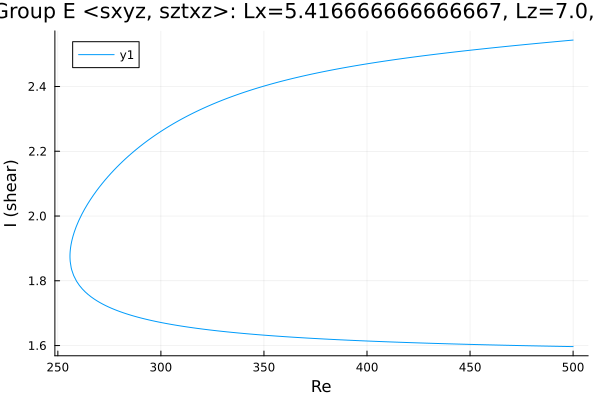

The table this chart was drawn from, first rows:
Re, shear
500.0, 2.543
500, 2.543
498.5, 2.543
497.1, 2.542
495.7, 2.541
494.3, 2.54
492.9, 2.539
491.5, 2.538
490.1, 2.538
488.6, 2.537
487.2, 2.536
485.8, 2.535
484.4, 2.534
483, 2.533
481.6, 2.532
480.2, 2.532
478.7, 2.531
477.3, 2.53
475.9, 2.529
474.5, 2.528
473.1, 2.527
471.7, 2.526
471.3, 2.526
469.8, 2.525
468.4, 2.524
467, 2.523
465.6, 2.522
464.2, 2.522
462.8, 2.521
461.4, 2.52
459.9, 2.519
458.5, 2.518
457.1, 2.517
455.7, 2.516
454.3, 2.515
452.9, 2.514
451.5, 2.513
450, 2.512
448.6, 2.511
447.2, 2.51
445.8, 2.509
444.4, 2.508
443, 2.507
441.6, 2.506
440.1, 2.505
438.7, 2.504
437.3, 2.503
435.9, 2.502
434.5, 2.501
433.3, 2.5
431.9, 2.498
430.4, 2.497
429, 2.496
427.6, 2.495
426.2, 2.494
424.8, 2.493
423.4, 2.492
422, 2.49
420.5, 2.489
419.1, 2.488
... 365 more rows
